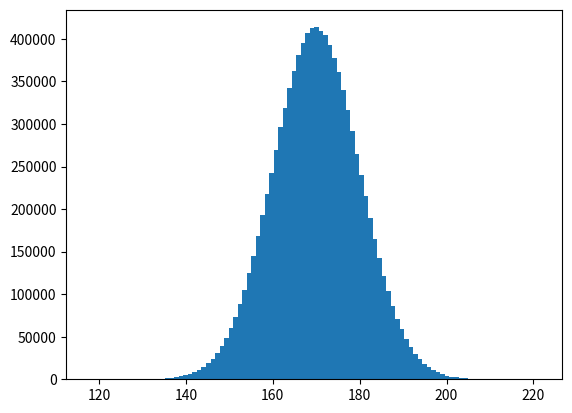
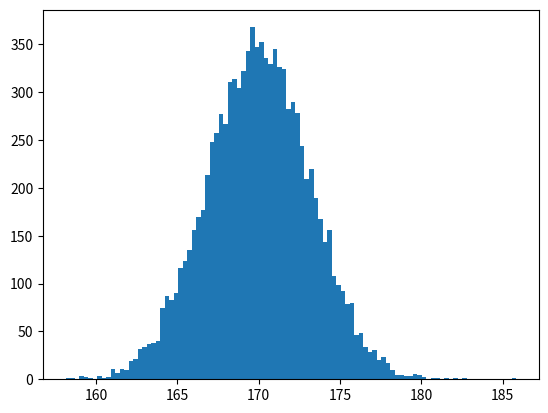

Source code (Python) for these figures, in order: (Note: this script raises an exception after producing the figures.)
import numpy as np 

# Wir verwenden Numpys `random`-Modul und die darin enthaltene 
# `normal`-Funtkion, um 10.000.000 normalverteilte Beobachtungen
# mit einem Mittelwert von 170 und einer Standardabweichung 
# von 10 zu generieren
data = np.random.normal(loc = 170, scale = 10, size = 10000000)

# Wir lassen uns die ersten 10 Beobachtungen ausgeben
print(data[:10])

# Außerdem überprüfen wir den Mittelwert und die Standardabweichung
print('mu: ', np.mean(data))
print('sigma', np.std(data))


import matplotlib.pyplot as plt

# Um einen schnellen Überblick zu erhalten verwenden wir die `hist`-Funktion.
# Als erstes Argument verwenden wir die generierten Daten. 
# Mit dem zweiten Argument `bins` legen wir fest, wie viele "Säulen"
# unser Histogram haben soll: 

plt.hist(data, bins = 100);
plt.show()

# Zunächst definieren wir die Stichprobengröße n,
# die wir unten in der Choice-Funktion verwenden
n = 10

# Das erste Argument der Choice-Funktion beinhaltet die 
# Daten (als Liste oder Numpy-Array), aus denen einzelne Beobachtungen
# gezogen werden sollen. Das zweite Argument `size` sagt der Funktion
# wie viele Beobachtungen aus dem ersten Argument, also unseren Daten, 
# gezogen werden sollen
sample = np.random.choice(data,size=n) 

# wir lassen uns alle n ausgewählten Beobachtungen, deren Mittelwert
# und Standardabweichung ausgeben
print(sample)
print('mean: ', np.mean(sample))
print('std: ', np.std(sample))

# zunächst initialisieren wir eine leere Liste, in die wir die 
# berechneten Stichprobenmittelwerte ablegen können
mittelwerte = []

# Dann bestimmen wir die Anzahl der Stichproben, 
# die wir aus der Gesamtpopulation ziehen möchten
iterationen = 10000

# Und wir legen die Größe der Stichprobe fest
n = 10

# Wir bauen eine Schleife
for _ in range(iterationen):
   sample = np.random.choice(data, size=n)
   mittelwerte.append(np.mean(sample))


simulierter_sem = np.std(mittelwerte)
print(simulierter_sem)

# Außerdem können wir die Verteilung der Mittelwerte plotten
plt.hist(mittelwerte,100);

sem = 10/np.sqrt(n)
print(sem)
print(simulierter_sem)

# ---------
# Aufgabe 1
# ---------

# Wir haben eine Stichprobe mit vier Werten
sample = [1,2,3,4]

draws = np.random.choice(sample, size=4, replace=False)
print(draws)

draws = np.random.choice(sample, size=5, replace=False)
print(draws)

draws = np.random.choice(sample, size=5, replace=True)
print(draws)

n = 100
data = np.random.normal(50,10,n) # Generation der Originalstichprobe
mittelwerte = []
iterationen = 10000

for _ in range(iterationen):
    # sample mit replacement aus Originalstichprobe
    sample =  np.random.choice(data, size=n, replace=True) 
    mittelwerte.append(np.mean(sample))

sem_bootstrapped = np.std(mittelwerte)
sem_analytical   = np.std(data)/np.sqrt(n)

print('bootstrapped SEM: ', sem_bootstrapped)
print('analytical SEM:   ', sem_analytical)


# analytisch

ci_an = [np.mean(data) - 1.96*sem_bootstrapped, 
    np.mean(data) + 1.96*sem_bootstrapped]

ci_bt = [np.percentile(mittelwerte, 2.5),
    np.percentile(mittelwerte, 97.5)]

print(ci_an)
print(ci_bt)

data = np.random.normal(0,1,10000000)
n = 30

plt.figure()
for i in range(40):
    sample = np.random.choice(data, 30)
    mean = sample.mean()
    std = sample.std()
    ci = std/np.sqrt(n) * 1.96

    if (mean-ci > 0) or (mean+ci < 0):
        plt.scatter(mean, 41-i, color='red')
        plt.errorbar(mean, 41-i, xerr = ci, color='red')
    else:
        plt.scatter(mean, 41-i, color='black')
        plt.errorbar(mean, 41-i, xerr = ci, color='black')

plt.axvline(0, color='blue')


# ---------
# Aufgabe 2
# ---------
pre  = np.random.normal(290,50,200)
post = np.random.normal(240,50,200)
data = post-pre
